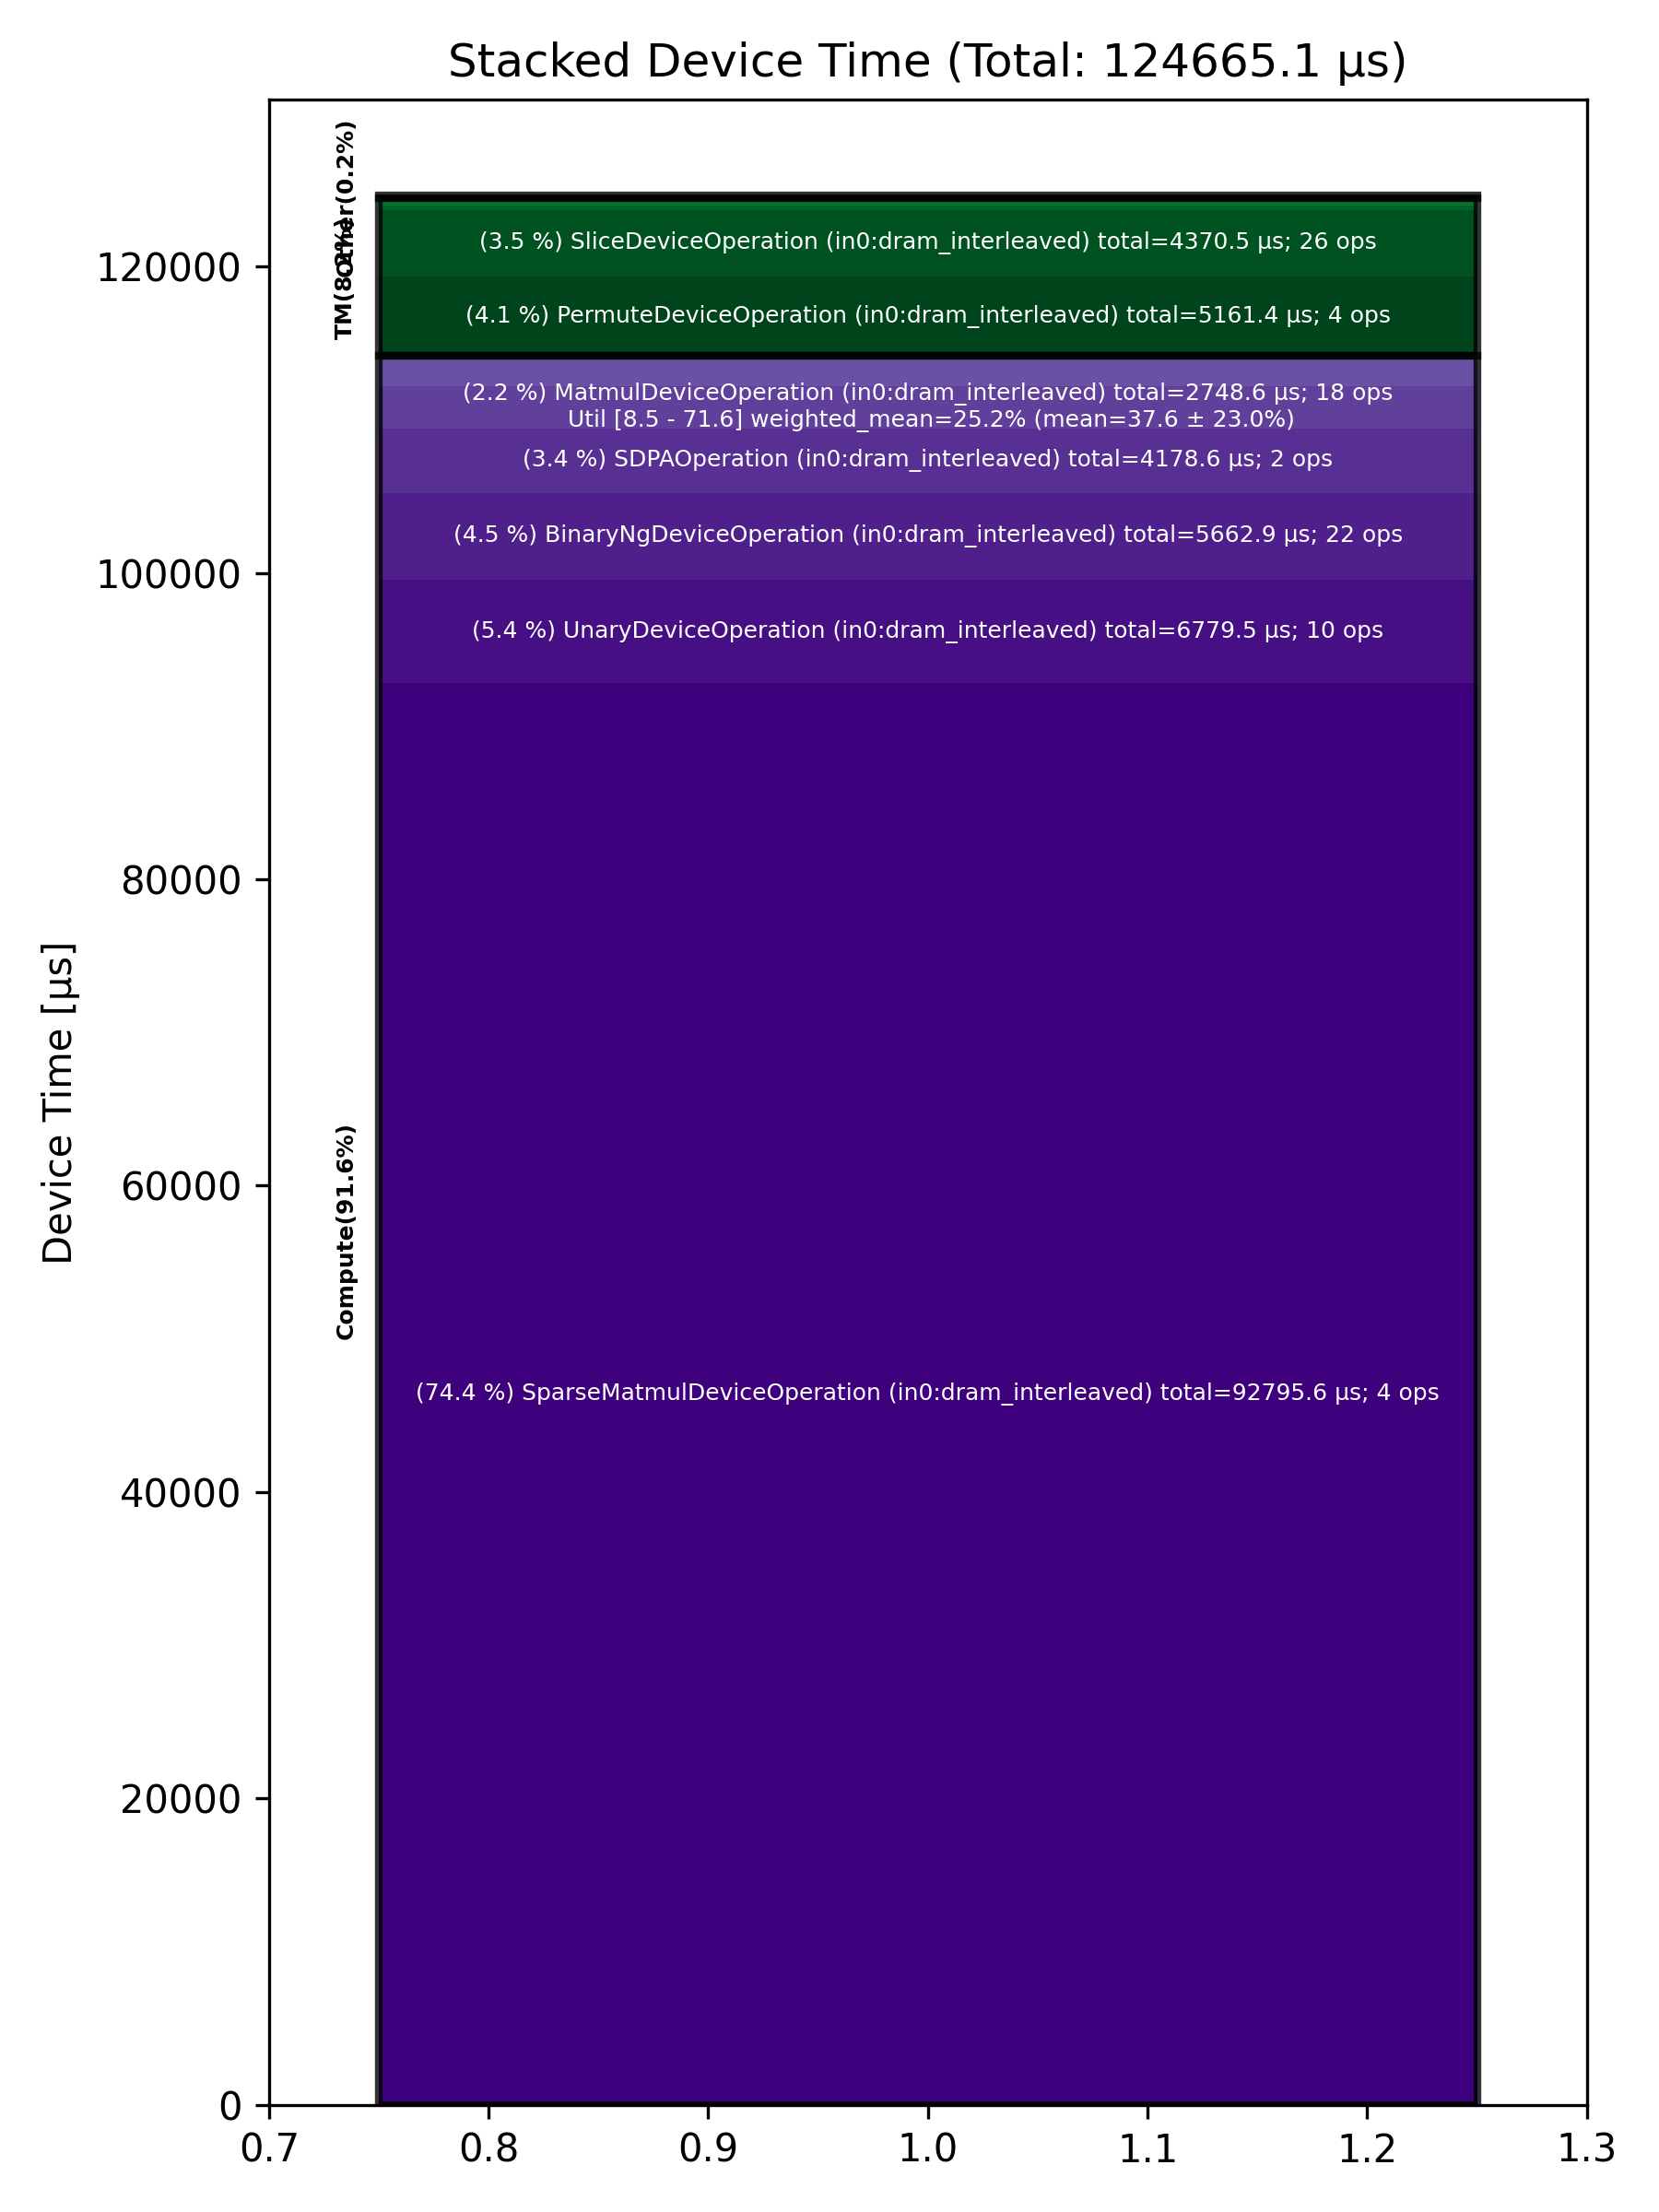

The file beside this chart, header and first rows:
Total % [%], Op Code, Device Time Sum [μs], Op Count, Op Category, Min FLOPs [%], Max FLOPs [%], Mean FLOPs [%], Std FLOPs [%], Weighted Mean FLOPs [%]
74.44, SparseMatmulDeviceOperation (in0:dram_in…, 92796, 4, Compute, , , , , 
5.44, UnaryDeviceOperation (in0:dram_interleav…, 6780, 10, Compute, , , , , 
4.54, BinaryNgDeviceOperation (in0:dram_interl…, 5663, 22, Compute, , , , , 
4.14, PermuteDeviceOperation (in0:dram_interle…, 5161, 4, TM, , , , , 
3.51, SliceDeviceOperation (in0:dram_interleav…, 4370, 26, TM, , , , , 
3.35, SDPAOperation (in0:dram_interleaved), 4179, 2, Compute, , , , , 
2.20, MatmulDeviceOperation (in0:dram_interlea…, 2749, 18, Compute, 8.47, 71.56, 37.65, 23.00, 25.20
1.37, FastReduceNCDeviceOperation (in0:dram_in…, 1703, 2, Compute, , , , , 
0.21, ConcatDeviceOperation (in0:dram_interlea…, 264.9, 4, TM, , , , , 
0.17, LayerNormDeviceOperation (in0:dram_inter…, 209.1, 8, Compute, , , , , 
0.16, TilizeDeviceOperation (in0:dram_interlea…, 203, 4, TM, , , , , 
0.12, NLPConcatHeadsDeviceOperation (in0:dram_…, 145, 2, TM, , , , , 
0.11, UntilizeCodegenDeviceOperation (in0:dram…, 142, 6, Other, , , , , 
0.06, RotaryEmbeddingLlamaDeviceOperation (in0…, 71.49, 4, Compute, , , , , 
0.04, UntilizeWithUnpaddingDeviceOperation (in…, 48.27, 8, TM, , , , , 
0.04, SliceWriteDeviceOperation (in0:dram_inte…, 45.01, 2, TM, , , , , 
0.03, ScatterDeviceOperation (in0:dram_interle…, 41.99, 2, Other, , , , , 
0.02, TopKDeviceOperation (in0:dram_interleave…, 29.81, 2, Other, , , , , 
0.02, TypecastDeviceOperation (in0:dram_interl…, 23.46, 8, TM, , , , , 
0.02, ReduceDeviceOperation (in0:dram_interlea…, 19.84, 8, Compute, , , , , 
0.01, FillPadDeviceOperation (in0:dram_interle…, 8.68, 2, TM, , , , , 
0.01, PagedFillCacheDeviceOperation (in0:dram_…, 7.66, 2, Other, , , , , 
0.00, TransposeDeviceOperation (in0:dram_inter…, 5.01, 4, TM, , , , , 
